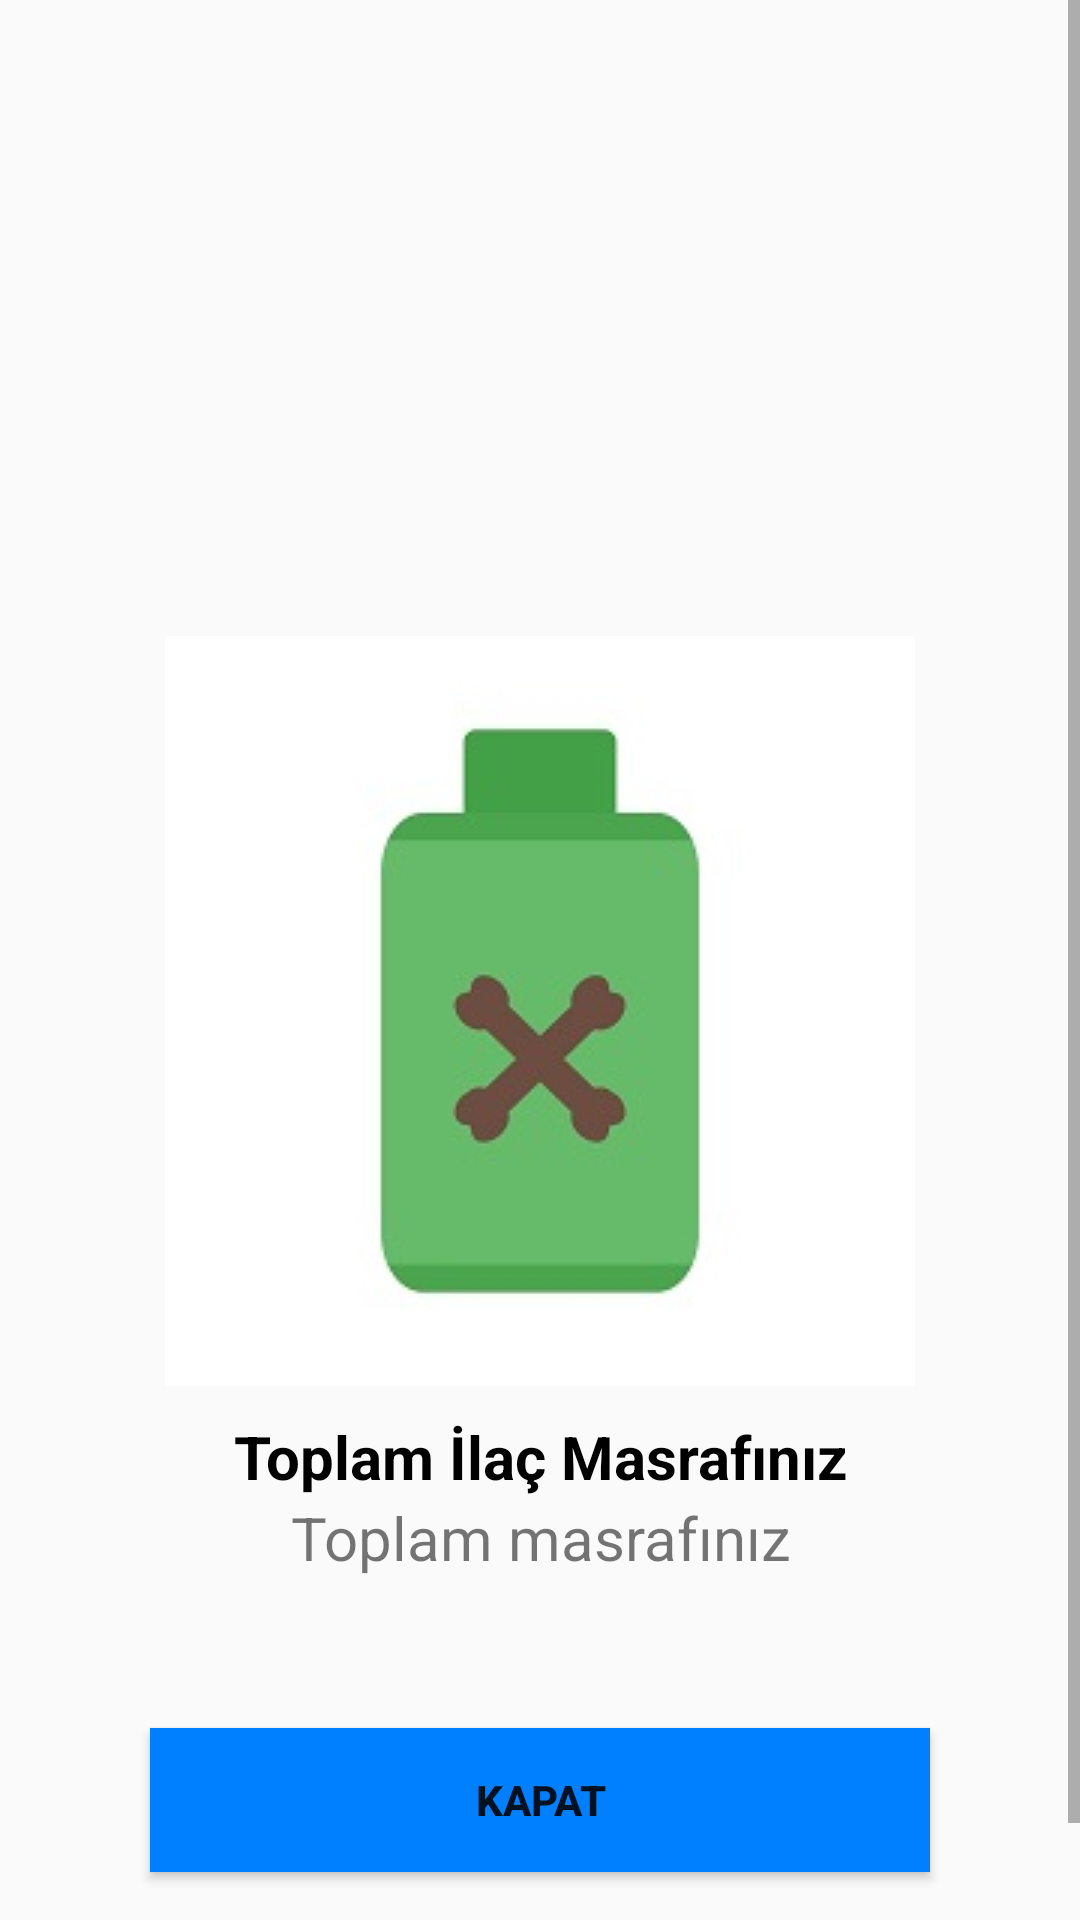

Write the Android layout XML for this screen, with the resource values it uses.
<!-- AndroidManifest.xml: application theme AppTheme -->
<!-- res/layout/pesticideinfocost.xml -->
<?xml version="1.0" encoding="utf-8"?>
<ScrollView xmlns:android="http://schemas.android.com/apk/res/android"
    xmlns:app="http://schemas.android.com/apk/res-auto"
    android:layout_width="match_parent"
    android:layout_height="wrap_content"
    android:fillViewport="true"
    >
    <androidx.constraintlayout.widget.ConstraintLayout
        android:layout_width="match_parent"
        android:layout_height="wrap_content"
        android:id="@+id/pesticidecostinfo">
        <ImageView
            android:id="@+id/fuelImage"
            android:layout_width="wrap_content"
            android:layout_height="wrap_content"
            android:layout_margin="10dp"
            android:src="@drawable/pesticideicon"
            app:layout_constraintBottom_toBottomOf="parent"
            app:layout_constraintEnd_toEndOf="parent"
            app:layout_constraintStart_toStartOf="parent"
            app:layout_constraintTop_toTopOf="parent" />

        <TextView
            android:id="@+id/recordSuccessPopupInfo1"
            android:layout_width="0dp"
            android:layout_height="wrap_content"
            android:layout_margin="10dp"
            android:gravity="center"
            android:text=" Toplam İlaç Masrafınız "
            android:textColor="#000"
            android:textSize="20sp"
            android:textStyle="bold"
            app:layout_constraintEnd_toEndOf="parent"
            app:layout_constraintStart_toStartOf="parent"
            app:layout_constraintTop_toBottomOf="@id/fuelImage" />


        <TextView
            android:layout_width="match_parent"
            android:layout_height="wrap_content"
            android:id="@+id/costpesticide"
            android:gravity="center"
            android:text="Toplam masrafınız"
            android:textSize="20dp"
            app:layout_constraintEnd_toEndOf="parent"
            app:layout_constraintStart_toStartOf="parent"
            app:layout_constraintTop_toBottomOf="@+id/recordSuccessPopupInfo1"/>
        <Button
            android:id="@+id/PopupInfoClose"
            android:layout_width="match_parent"
            android:layout_height="wrap_content"
            android:layout_margin="50dp"
            android:text="KAPAT"
            android:background="#0080ff"
            android:textStyle="bold"
            app:layout_constraintBottom_toBottomOf="parent"
            app:layout_constraintEnd_toEndOf="parent"
            app:layout_constraintStart_toStartOf="parent"
            app:layout_constraintTop_toBottomOf="@id/costpesticide" />


    </androidx.constraintlayout.widget.ConstraintLayout>

</ScrollView>
<!-- resources referenced by this layout -->
<resources>
  <!-- drawable pesticideicon: jpg bitmap (drawable, 6552 bytes) -->
  <style name="AppTheme" parent="Theme.AppCompat.Light.DarkActionBar">
          
  
  
          <item name="colorPrimary">#00b200</item>
          <item name="colorPrimaryDark">#00b200</item>
          <item name="colorAccent">@color/colorAccent</item>
      </style>
  <color name="colorAccent">#03DAC5</color>
</resources>
